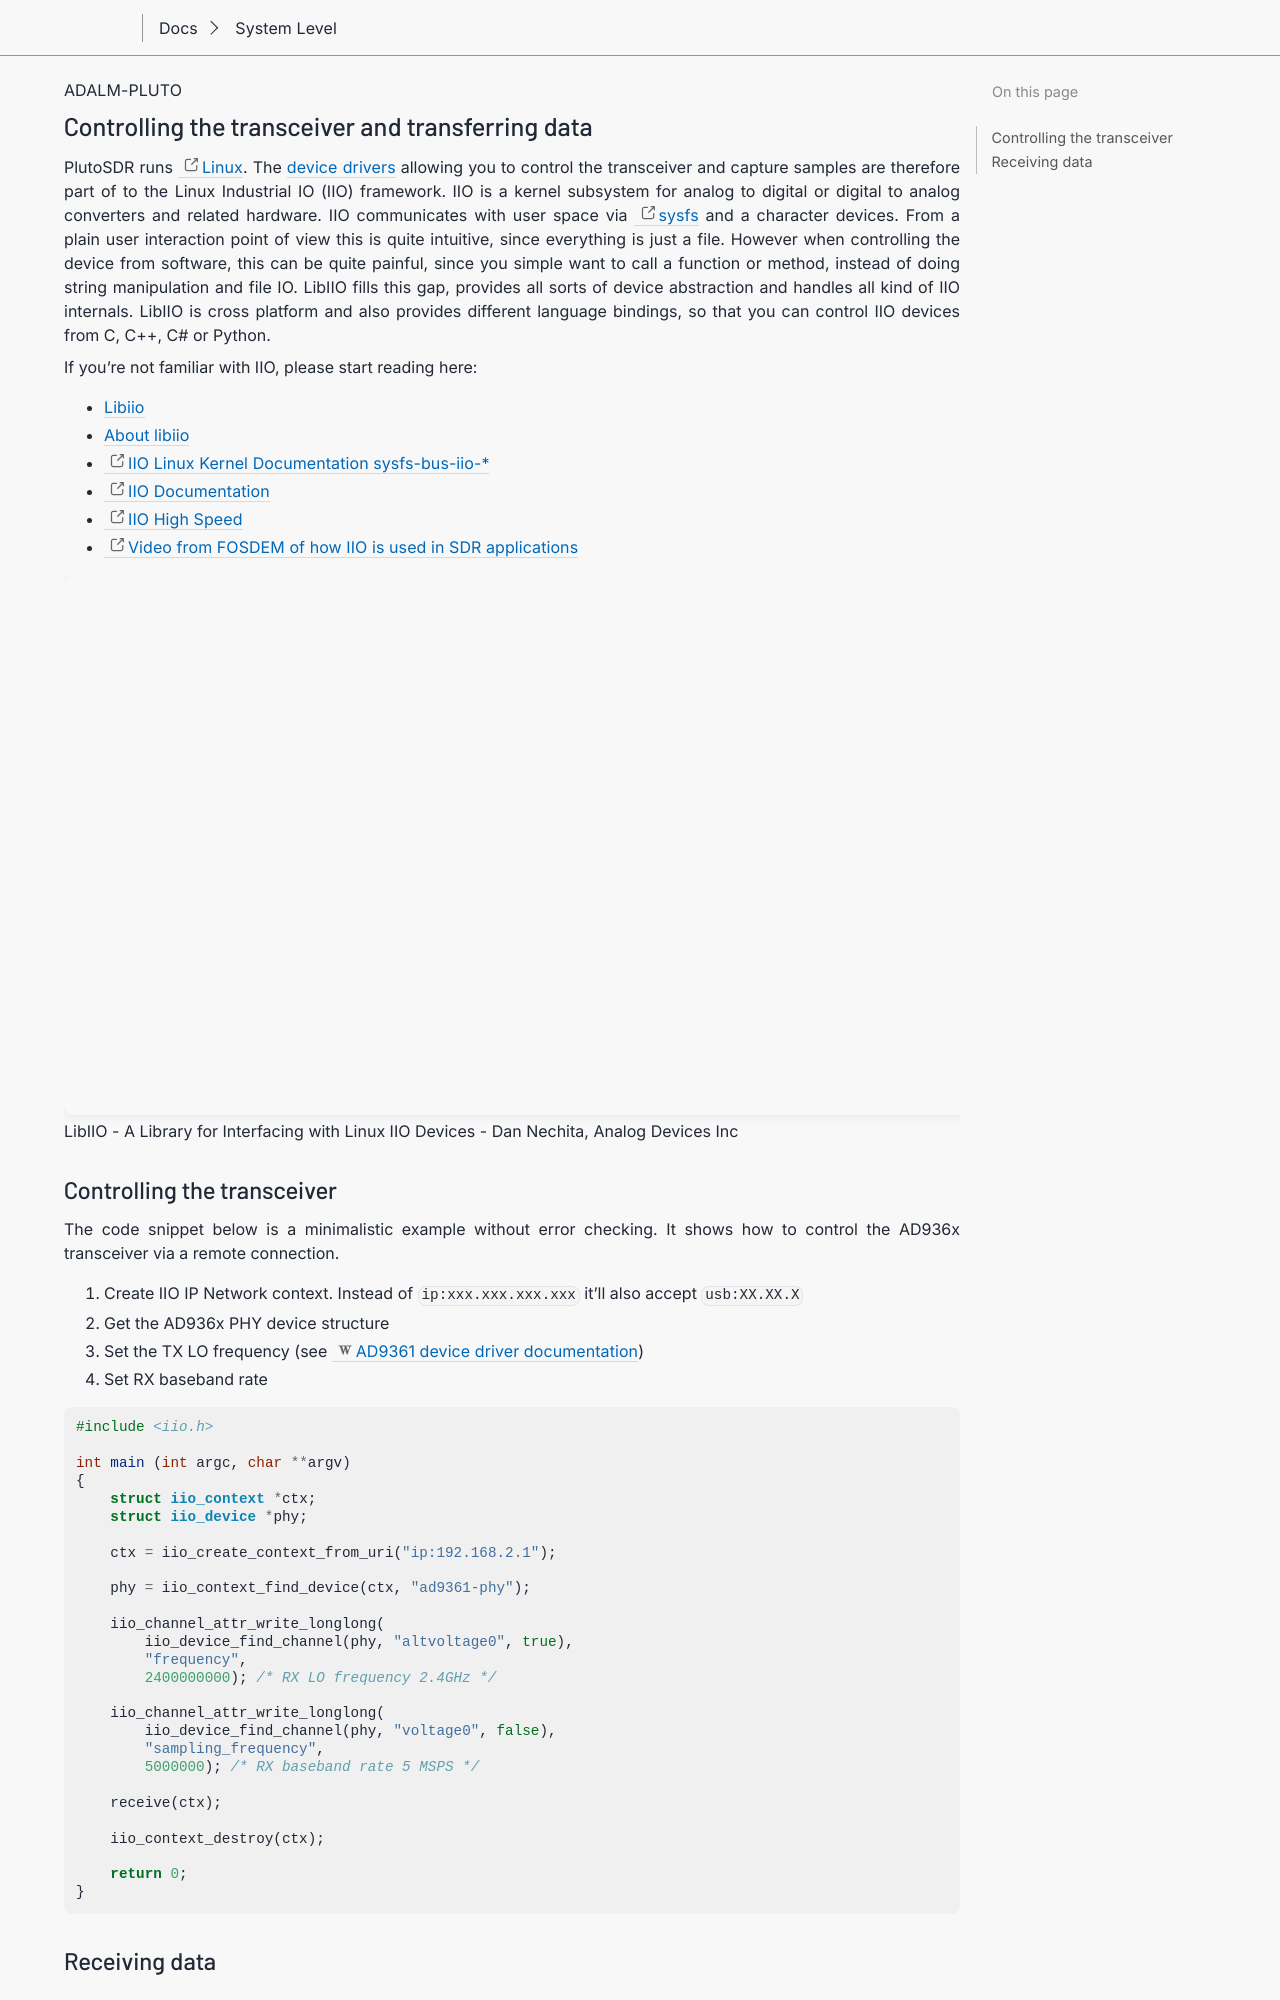

repository: gastmaier/documentation · page: tools/pluto/transceiver_transferring_data.html · generator: sphinx

.. _pluto transceiver_transferring_data:

Controlling the transceiver and transferring data
=================================================

PlutoSDR runs `Linux <https://en.wikipedia.org/wiki/Linux>`__.
The :ref:`device drivers <pluto-m2k drivers>` allowing you to control the
transceiver and capture samples are therefore part of to the Linux Industrial IO
(IIO) framework. IIO is a kernel subsystem for analog to digital or digital to
analog converters and related hardware. IIO communicates with user space via
`sysfs <https://en.wikipedia.org/wiki/sysfs>`__ and a character devices. From a
plain user interaction point of view this is quite intuitive, since everything
is just a file. However when controlling the device from software, this can be
quite painful, since you simple want to call a function or method, instead of
doing string manipulation and file IO. LibIIO fills this gap, provides all sorts
of device abstraction and handles all kind of IIO internals. LibIIO is cross
platform and also provides different language bindings, so that you can control
IIO devices from C, C++, C# or Python.

If you’re not familiar with IIO, please start reading here:

-  :ref:`libiio`
-  :ref:`libiio internals`
-  `IIO Linux Kernel Documentation sysfs-bus-iio-\* <https://git.kernel.org/pub/scm/linux/kernel/git/torvalds/linux.git/tree/Documentation/ABI/testing>`__
-  `IIO Documentation <http://git.kernel.org/?p=linux/kernel/git/gregkh/staging.git;a=tree;f=drivers/staging/iio/Documentation;hb=refs/heads/staging-next>`__
-  `IIO High Speed <https://events.static.linuxfound.org/sites/events/files/slides/iio_high_speed.pdf>`__
-  `Video from FOSDEM of how IIO is used in SDR applications <http://ftp.heanet.ie/mirrors/fosdem-video/2015/devroom-software_defined_radio/iiosdr.mp4>`__

.. video:: https://www.youtube.com/watch?v=p_VntEwUe24

    LibIIO - A Library for Interfacing with Linux IIO Devices - Dan Nechita, Analog Devices Inc
